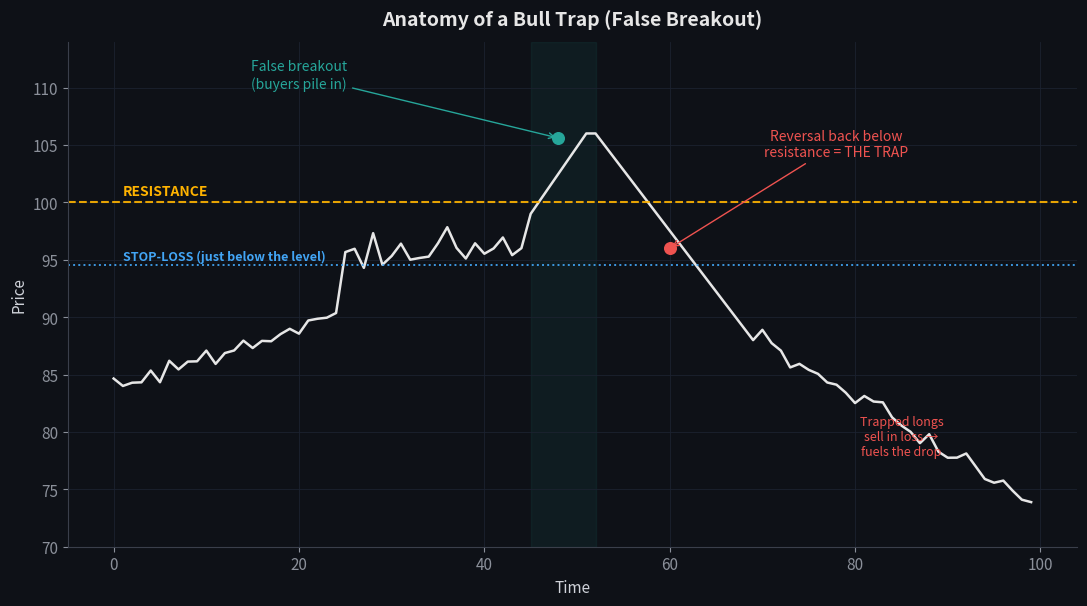

Python code for this plot: (Note: this script raises an exception after producing the figure.)
"""
Educational trading diagrams:
  1) Anatomy of a bull trap (false breakout) with stop-loss placement
  2) Real breakout vs. bull trap (volume confirmation)
  3) Bearish RSI divergence as an early warning
These are illustrative concept charts, not real market data.
"""
import numpy as np
import matplotlib.pyplot as plt
from matplotlib.patches import FancyArrowPatch

plt.rcParams.update({
    "figure.facecolor": "#0e1117",
    "axes.facecolor": "#0e1117",
    "axes.edgecolor": "#3a3f4b",
    "axes.labelcolor": "#d0d3da",
    "text.color": "#e6e6e6",
    "xtick.color": "#8b909a",
    "ytick.color": "#8b909a",
    "font.size": 11,
})

GREEN = "#26a69a"
RED = "#ef5350"
BLUE = "#42a5f5"
AMBER = "#ffb300"
GREY = "#6b7280"


# ---------------------------------------------------------------------------
# 1) ANATOMY OF A BULL TRAP
# ---------------------------------------------------------------------------
def bull_trap_anatomy():
    fig, ax = plt.subplots(figsize=(11, 6.2))
    x = np.arange(0, 100)
    resistance = 100.0

    price = np.full(100, 90.0)
    # approach resistance, consolidate
    price[0:25] = 84 + np.linspace(0, 6, 25) + np.random.RandomState(1).normal(0, 0.4, 25)
    price[25:45] = 96 + np.random.RandomState(2).normal(0, 0.8, 20)        # bumping the level
    # false breakout spike above resistance
    price[45:52] = np.linspace(99, 106, 7)
    # sharp reversal back down through resistance -> the trap
    price[52:70] = np.linspace(106, 88, 18)
    price[70:100] = np.linspace(88, 74, 30) + np.random.RandomState(3).normal(0, 0.5, 30)

    ax.plot(x, price, color="#e6e6e6", lw=1.8)

    # resistance line
    ax.axhline(resistance, color=AMBER, ls="--", lw=1.5, alpha=0.9)
    ax.text(1, resistance + 0.6, "RESISTANCE", color=AMBER, fontsize=10, weight="bold")

    # breakout zone
    ax.scatter([48], [105.6], color=GREEN, s=70, zorder=5)
    ax.annotate("False breakout\n(buyers pile in)", xy=(48, 105.6), xytext=(20, 110),
                color=GREEN, fontsize=10, ha="center",
                arrowprops=dict(arrowstyle="->", color=GREEN))

    # the trap reversal
    ax.scatter([60], [96], color=RED, s=70, zorder=5)
    ax.annotate("Reversal back below\nresistance = THE TRAP",
                xy=(60, 96), xytext=(78, 104),
                color=RED, fontsize=10, ha="center",
                arrowprops=dict(arrowstyle="->", color=RED))

    # trapped buyers region
    ax.axvspan(45, 52, color=GREEN, alpha=0.08)
    ax.text(85, 78, "Trapped longs\nsell in loss →\nfuels the drop",
            color=RED, fontsize=9, ha="center")

    # safe stop-loss placement
    ax.axhline(94.5, color=BLUE, ls=":", lw=1.4, alpha=0.9)
    ax.text(1, 94.5 + 0.5, "STOP-LOSS (just below the level)", color=BLUE, fontsize=9, weight="bold")

    ax.set_title("Anatomy of a Bull Trap (False Breakout)", fontsize=14, weight="bold", pad=12)
    ax.set_xlabel("Time")
    ax.set_ylabel("Price")
    ax.set_ylim(70, 114)
    ax.grid(True, color="#1c2230", lw=0.6)
    for s in ["top", "right"]:
        ax.spines[s].set_visible(False)
    fig.tight_layout()
    fig.savefig("/home/user/great_files/diagram_1_bull_trap.png", dpi=140)
    plt.close(fig)


# ---------------------------------------------------------------------------
# 2) REAL BREAKOUT vs BULL TRAP  (volume confirmation)
# ---------------------------------------------------------------------------
def breakout_vs_trap():
    fig, axes = plt.subplots(2, 2, figsize=(11.5, 7),
                             gridspec_kw={"height_ratios": [3, 1], "hspace": 0.08, "wspace": 0.18})
    rs = np.random.RandomState(7)
    res = 100.0

    for col, (title, real) in enumerate([("REAL BREAKOUT", True), ("BULL TRAP", False)]):
        ax = axes[0, col]
        axv = axes[1, col]
        x = np.arange(60)

        p = np.full(60, 95.0)
        p[0:30] = 92 + rs.normal(0, 0.8, 30)
        if real:
            p[30:60] = np.linspace(100, 116, 30) + rs.normal(0, 0.6, 30)
            vol = np.concatenate([rs.uniform(3, 6, 30), rs.uniform(8, 13, 30)])  # volume EXPANDS
            line_c = GREEN
            note = "Closes hold above\n+ volume expands\n= trust it"
        else:
            p[30:38] = np.linspace(100, 104, 8)
            p[38:60] = np.linspace(104, 88, 22) + rs.normal(0, 0.5, 22)
            vol = np.concatenate([rs.uniform(3, 6, 30), rs.uniform(2.5, 4.5, 30)])  # volume WEAK
            line_c = RED
            note = "Weak volume on break\n+ fails to hold\n= the trap"

        ax.plot(x, p, color="#e6e6e6", lw=1.7)
        ax.axhline(res, color=AMBER, ls="--", lw=1.3)
        ax.text(1, res + 0.6, "resistance", color=AMBER, fontsize=8.5)
        ax.set_title(title, color=line_c, fontsize=12.5, weight="bold")
        ax.set_ylim(84, 120)
        ax.set_xticks([])
        ax.text(30, 117 if real else 117, note, color=line_c, fontsize=9, ha="center")
        ax.grid(True, color="#1c2230", lw=0.5)
        for s in ["top", "right"]:
            ax.spines[s].set_visible(False)

        vcolors = [GREEN if real else GREY] * 30
        vcolors = [GREY] * 30 + ([GREEN] * 30 if real else [RED] * 30)
        axv.bar(x, vol, color=vcolors, width=0.9)
        axv.axvline(29.5, color="#555", ls=":", lw=1)
        axv.set_ylabel("Volume", fontsize=9)
        axv.set_xlabel("Time")
        axv.set_yticks([])
        for s in ["top", "right"]:
            axv.spines[s].set_visible(False)
        axv.grid(True, axis="y", color="#1c2230", lw=0.5)

    fig.suptitle("Real Breakout vs. Bull Trap — Volume Confirms", fontsize=14, weight="bold", y=0.97)
    fig.savefig("/home/user/great_files/diagram_2_volume.png", dpi=140, bbox_inches="tight")
    plt.close(fig)


# ---------------------------------------------------------------------------
# 3) BEARISH RSI DIVERGENCE
# ---------------------------------------------------------------------------
def rsi_divergence():
    fig, (ax, axr) = plt.subplots(2, 1, figsize=(11, 7),
                                  gridspec_kw={"height_ratios": [3, 1.4], "hspace": 0.12})
    x = np.arange(100)

    # price: two higher highs
    price = (np.sin(x / 9.0) * 4
             + np.linspace(80, 100, 100)
             + np.random.RandomState(5).normal(0, 0.5, 100))
    # force two peaks: peak2 higher than peak1
    price[35] += 4   # first high
    price[80] += 8   # second, higher high
    ax.plot(x, price, color="#e6e6e6", lw=1.7)
    ax.scatter([35, 80], [price[35], price[80]], color=GREEN, s=60, zorder=5)
    ax.plot([35, 80], [price[35], price[80]], color=GREEN, lw=1.5, ls="-")
    ax.text(40, price[35] + 4, "Price: HIGHER high", color=GREEN, fontsize=10, ha="left", weight="bold")
    ax.set_title("Bearish RSI Divergence — the Early Warning", fontsize=14, weight="bold", pad=14)
    ax.set_ylabel("Price")
    ax.set_ylim(78, 112)
    ax.set_xticks([])
    ax.grid(True, color="#1c2230", lw=0.5)
    for s in ["top", "right"]:
        ax.spines[s].set_visible(False)

    # RSI: two LOWER highs (divergence)
    rsi = 50 + np.sin(x / 9.0) * 18 + np.random.RandomState(6).normal(0, 1.2, 100)
    rsi[35] = 82   # first RSI peak (high)
    rsi[80] = 72   # second RSI peak LOWER -> divergence
    rsi = np.clip(rsi, 5, 95)
    axr.plot(x, rsi, color=BLUE, lw=1.6)
    axr.axhline(70, color=RED, ls="--", lw=1, alpha=0.7)
    axr.axhline(30, color=GREEN, ls="--", lw=1, alpha=0.7)
    axr.text(1, 71, "70 overbought", color=RED, fontsize=8)
    axr.text(1, 24, "30 oversold", color=GREEN, fontsize=8)
    axr.scatter([35, 80], [82, 72], color=RED, s=60, zorder=5)
    axr.plot([35, 80], [82, 72], color=RED, lw=1.5)
    axr.text(57, 86, "RSI: LOWER high", color=RED, fontsize=10, ha="center", weight="bold")
    axr.set_ylabel("RSI (14)")
    axr.set_xlabel("Time")
    axr.set_ylim(0, 100)
    axr.grid(True, color="#1c2230", lw=0.5)
    for s in ["top", "right"]:
        axr.spines[s].set_visible(False)

    # annotation tying it together
    ax.annotate("Price up, momentum down\n→ rally weakening → trap risk",
                xy=(80, price[80]), xytext=(80, price[80] - 16),
                color=AMBER, fontsize=9.5, ha="center",
                arrowprops=dict(arrowstyle="->", color=AMBER))

    fig.savefig("/home/user/great_files/diagram_3_rsi_divergence.png", dpi=140, bbox_inches="tight")
    plt.close(fig)


if __name__ == "__main__":
    bull_trap_anatomy()
    breakout_vs_trap()
    rsi_divergence()
    print("Saved 3 diagrams.")
